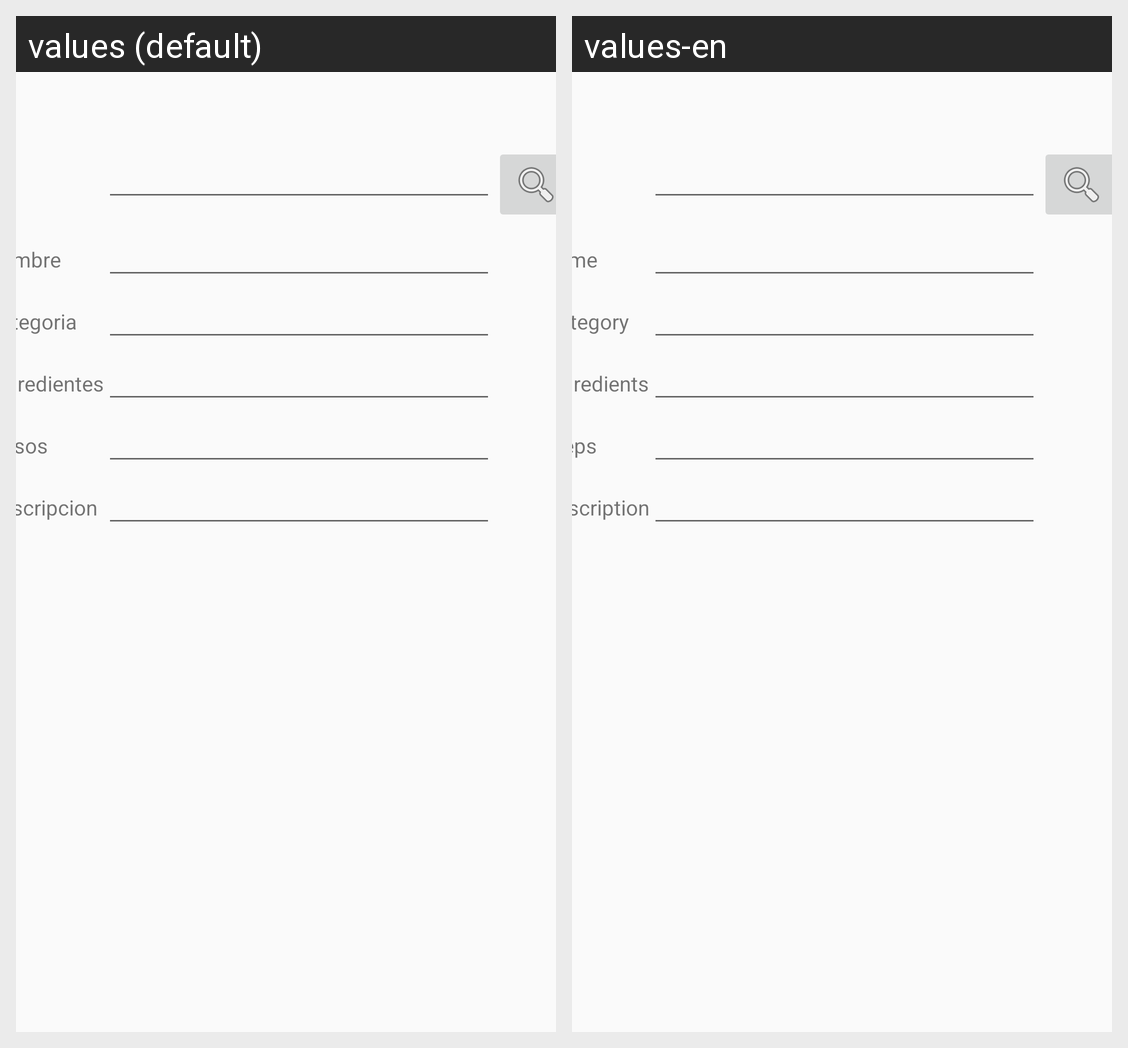

The Android screen above is rendered under two locales of the same app. Produce the string resources it draws, with the default and per-locale values.
Android screen res/layout/activity_agregar_receta.xml rendered under 2 locales, left to right: values (default), values-en. Device: Nexus 5 (rendered at 1080×1920; each locale shown at half size, 540×960, under a caption strip naming it); theme Theme.AppCompat.Light.DarkActionBar.
Strings drawn on this screen, with the default value and each locale's value (text and hints the layout hard-codes, and strings that could not be matched under every locale, appear in the picture but are not listed):

txtName
  values: nombre
  values-en: name

txtCategory
  values: categoria
  values-en: Category

txtIngredientes
  values: ingredientes
  values-en: ingredients

txtSteps
  values: Pasos
  values-en: steps

txtdescription
  values: descripcion
  values-en: description
